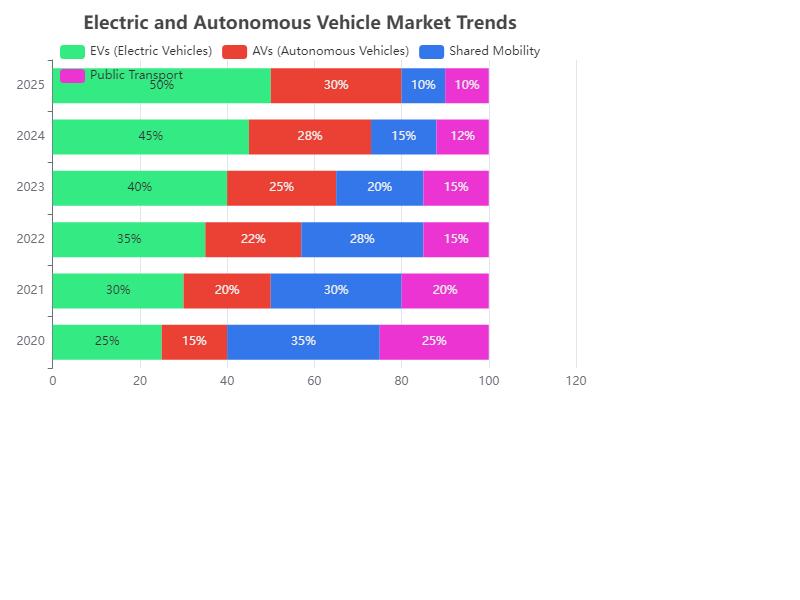

The data file committed next to this chart (first rows):
Year, EVs (Electric Vehicles), AVs (Autonomous Vehicles), Shared Mobility, Public Transport
2020, 25, 15, 35, 25
2021, 30, 20, 30, 20
2022, 35, 22, 28, 15
2023, 40, 25, 20, 15
2024, 45, 28, 15, 12
2025, 50, 30, 10, 10
